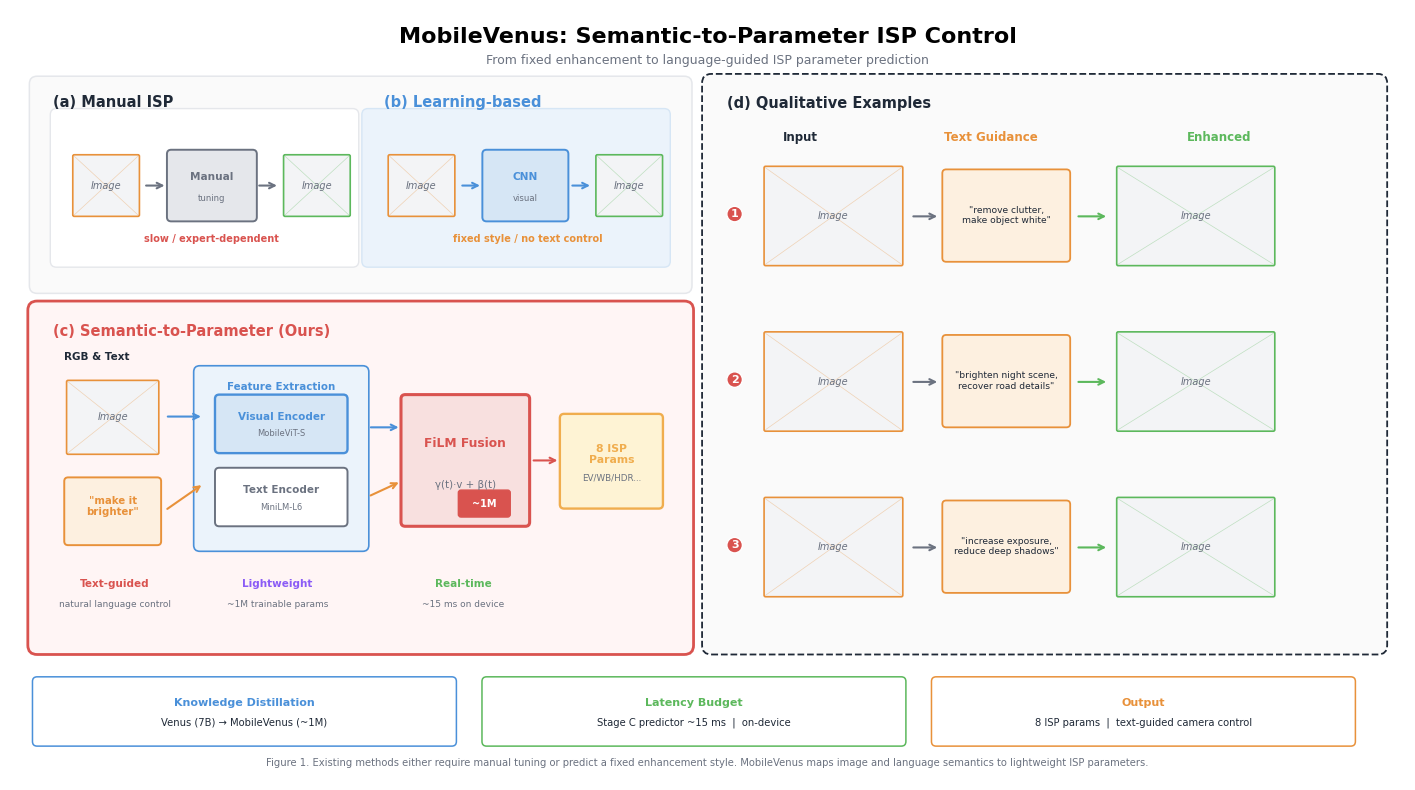

Generate this figure with matplotlib:
"""
Figure 1 Teaser — compact paper-style layout.
Left: (a)(b)(c) method comparison and our architecture.
Right: (d) qualitative examples using local images.
"""
from pathlib import Path

import matplotlib
import matplotlib.image as mpimg
import matplotlib.pyplot as plt
from matplotlib.patches import FancyBboxPatch

matplotlib.rcParams["font.family"] = ["DejaVu Sans", "Arial", "SimHei"]
matplotlib.rcParams["axes.unicode_minus"] = False

IMG_DIR = r"e:\智能相机\效果对比"
IMG = {
    "raw_device": IMG_DIR + r"\原图\1.jpg",
    "enh_device": IMG_DIR + r"\生成图像\1.jpeg",
    "raw_road": IMG_DIR + r"\原图\2.jpg",
    "enh_road": IMG_DIR + r"\生成图像\2.1.jpeg",
    "raw_night": IMG_DIR + r"\原图\3.jpg",
    "enh_night": IMG_DIR + r"\生成图像\3.1.jpeg",
    "raw_room": IMG_DIR + r"\原图\4.png",
}

C_BLUE = "#4A90D9"
C_BLUE_L = "#D6E6F5"
C_BLUE_BG = "#EBF3FB"
C_ORG = "#E8913A"
C_ORG_L = "#FDF0E0"
C_GRN = "#5CB85C"
C_GRN_L = "#DFF0DF"
C_RED = "#D9534F"
C_RED_L = "#F8E0DF"
C_YEL = "#F0AD4E"
C_YEL_L = "#FEF3D4"
C_PUR = "#8B5CF6"
C_GR = "#6B7280"
C_GR_D = "#1F2937"
C_GR_L = "#E5E7EB"
WH = "#FFFFFF"
BLK = "#000000"

W, H = 18, 10
fig, ax = plt.subplots(figsize=(W, H))
ax.set_xlim(0, W)
ax.set_ylim(0, H)
ax.axis("off")
fig.patch.set_facecolor(WH)


def box(x, y, w, h, fc=WH, ec=C_BLUE, lw=1.4, ls="-", rad=0.06, z=2):
    patch = FancyBboxPatch(
        (x, y),
        w,
        h,
        boxstyle=f"round,pad={rad}",
        facecolor=fc,
        edgecolor=ec,
        linewidth=lw,
        linestyle=ls,
        zorder=z,
    )
    ax.add_patch(patch)
    return patch


def text(x, y, s, fs=8, color=C_GR_D, ha="center", va="center", fw="normal", **kwargs):
    ax.text(
        x,
        y,
        s,
        fontsize=fs,
        color=color,
        ha=ha,
        va=va,
        fontweight=fw,
        zorder=8,
        **kwargs,
    )


def arrow(x1, y1, x2, y2, color=C_GR, lw=1.5, style="->"):
    ax.annotate(
        "",
        xy=(x2, y2),
        xytext=(x1, y1),
        arrowprops=dict(arrowstyle=style, color=color, lw=lw),
        zorder=5,
    )


def image(x, y, w, h, key, ec=C_GR, label="Image"):
    path = IMG.get(key)
    if path and Path(path).exists():
        img = mpimg.imread(path)
        ax.imshow(img, extent=[x, x + w, y, y + h], aspect="auto", interpolation="bilinear", zorder=3)
        box(x, y, w, h, fc="none", ec=ec, lw=1.8, rad=0.015, z=6)
    else:
        box(x, y, w, h, fc="#F3F4F6", ec=ec, lw=1.2, rad=0.02)
        ax.plot([x, x + w], [y, y + h], color=ec, lw=0.5, alpha=0.35, zorder=4)
        ax.plot([x + w, x], [y, y + h], color=ec, lw=0.5, alpha=0.35, zorder=4)
        text(x + w / 2, y + h / 2, label, fs=7, color=C_GR, style="italic")


def module(x, y, w, h, title, subtitle="", fc=WH, ec=C_BLUE, fs=8, lw=1.4):
    box(x, y, w, h, fc=fc, ec=ec, lw=lw, rad=0.055)
    if "\n" in title:
        text(x + w / 2, y + h * 0.58, title, fs=fs, color=ec, fw="bold")
    else:
        text(x + w / 2, y + h * 0.64, title, fs=fs, color=ec, fw="bold")
    if subtitle:
        text(x + w / 2, y + h * 0.30, subtitle, fs=fs - 1.5, color=C_GR)


def panel_label(x, y, label, title, color=C_GR_D):
    text(x, y, f"{label} {title}", fs=10.5, color=color, fw="bold", ha="left")


text(W / 2, 9.65, "MobileVenus: Semantic-to-Parameter ISP Control", fs=16, color=BLK, fw="bold")
text(W / 2, 9.35, "From fixed enhancement to language-guided ISP parameter prediction", fs=9, color=C_GR)

# Left top: compact comparison
box(0.35, 6.42, 8.35, 2.62, fc="#FAFAFA", ec=C_GR_L, lw=1.1, rad=0.10, z=0)
box(0.60, 6.74, 3.82, 1.90, fc=WH, ec=C_GR_L, lw=1.0, rad=0.08, z=1)
box(4.62, 6.74, 3.82, 1.90, fc=C_BLUE_BG, ec=C_BLUE_L, lw=1.0, rad=0.08, z=1)
panel_label(0.55, 8.80, "(a)", "Manual ISP", C_GR_D)
panel_label(4.82, 8.80, "(b)", "Learning-based", C_BLUE)

image(0.83, 7.34, 0.82, 0.76, "raw_road", ec=C_ORG)
arrow(1.72, 7.72, 2.03, 7.72, C_GR)
module(2.08, 7.31, 1.05, 0.82, "Manual", "tuning", fc=C_GR_L, ec=C_GR, fs=7.6)
arrow(3.18, 7.72, 3.48, 7.72, C_GR)
image(3.55, 7.34, 0.82, 0.76, "enh_road", ec=C_GRN)
text(2.60, 7.02, "slow / expert-dependent", fs=7.0, color=C_RED, fw="bold")

image(4.90, 7.34, 0.82, 0.76, "raw_device", ec=C_ORG)
arrow(5.80, 7.72, 6.10, 7.72, C_BLUE)
module(6.15, 7.31, 1.00, 0.82, "CNN", "visual", fc=C_BLUE_L, ec=C_BLUE, fs=7.6)
arrow(7.22, 7.72, 7.52, 7.72, C_BLUE)
image(7.58, 7.34, 0.82, 0.76, "enh_device", ec=C_GRN)
text(6.68, 7.02, "fixed style / no text control", fs=7.0, color=C_ORG, fw="bold")

# Left bottom: ours architecture
box(0.35, 1.75, 8.35, 4.35, fc="#FFF5F5", ec=C_RED, lw=2.0, rad=0.12, z=0)
panel_label(0.55, 5.82, "(c)", "Semantic-to-Parameter (Ours)", C_RED)
text(0.70, 5.50, "RGB & Text", fs=7.5, color=C_GR_D, fw="bold", ha="left")

image(0.75, 4.25, 1.15, 0.92, "raw_room", ec=C_ORG)
box(0.75, 3.10, 1.15, 0.78, fc=C_ORG_L, ec=C_ORG, lw=1.4, rad=0.05)
text(1.325, 3.55, "\"make it\nbrighter\"", fs=7.3, color=C_ORG, fw="bold")
arrow(2.00, 4.72, 2.50, 4.72, C_BLUE)
arrow(2.00, 3.50, 2.50, 3.85, C_ORG)

box(2.45, 3.05, 2.10, 2.25, fc=C_BLUE_BG, ec=C_BLUE, lw=1.2, rad=0.08, z=1)
text(3.50, 5.10, "Feature Extraction", fs=7.4, color=C_BLUE, fw="bold")
module(2.70, 4.30, 1.60, 0.65, "Visual Encoder", "MobileViT-S", fc=C_BLUE_L, ec=C_BLUE, fs=7.5, lw=1.7)
module(2.70, 3.35, 1.60, 0.65, "Text Encoder", "MiniLM-L6", fc=WH, ec=C_GR, fs=7.5, lw=1.4)

arrow(4.62, 4.58, 5.05, 4.58, C_BLUE)
arrow(4.62, 3.68, 5.05, 3.88, C_ORG)
module(5.10, 3.35, 1.55, 1.60, "FiLM Fusion", "γ(t)·v + β(t)", fc=C_RED_L, ec=C_RED, fs=8.8, lw=2.2)
box(5.82, 3.45, 0.60, 0.28, fc=C_RED, ec=C_RED, lw=1, rad=0.035, z=5)
text(6.12, 3.59, "~1M", fs=7, color=WH, fw="bold")

arrow(6.72, 4.15, 7.10, 4.15, C_RED)
module(7.15, 3.58, 1.22, 1.12, "8 ISP\nParams", "EV/WB/HDR...", fc=C_YEL_L, ec=C_YEL, fs=7.8, lw=1.7)

text(1.35, 2.55, "Text-guided", fs=7.5, color=C_RED, fw="bold")
text(3.45, 2.55, "Lightweight", fs=7.5, color=C_PUR, fw="bold")
text(5.85, 2.55, "Real-time", fs=7.5, color=C_GRN, fw="bold")
text(1.35, 2.28, "natural language control", fs=6.5, color=C_GR)
text(3.45, 2.28, "~1M trainable params", fs=6.5, color=C_GR)
text(5.85, 2.28, "~15 ms on device", fs=6.5, color=C_GR)

# Right: qualitative examples
box(9.05, 1.75, 8.60, 7.30, fc="#FAFAFA", ec=C_GR_D, lw=1.3, ls="--", rad=0.12, z=0)
panel_label(9.25, 8.78, "(d)", "Qualitative Examples", C_GR_D)
text(10.20, 8.35, "Input", fs=8.5, color=C_GR_D, fw="bold")
text(12.65, 8.35, "Text Guidance", fs=8.5, color=C_ORG, fw="bold")
text(15.60, 8.35, "Enhanced", fs=8.5, color=C_GRN, fw="bold")

rows = [
    ("raw_device", "enh_device", "\"remove clutter,\nmake object white\""),
    ("raw_road", "enh_road", "\"brighten night scene,\nrecover road details\""),
    ("raw_night", "enh_night", "\"increase exposure,\nreduce deep shadows\""),
]
ys = [6.70, 4.55, 2.40]
for i, ((raw, enh, prompt), y) in enumerate(zip(rows, ys), start=1):
    text(
        9.35,
        y + 0.65,
        f"{i}",
        fs=8,
        color=WH,
        fw="bold",
        bbox=dict(boxstyle="circle,pad=0.25", fc=C_RED, ec=WH, lw=1),
    )
    image(9.75, y, 1.75, 1.25, raw, ec=C_ORG)
    arrow(11.62, y + 0.62, 12.00, y + 0.62, C_GR)
    box(12.08, y + 0.08, 1.55, 1.10, fc=C_ORG_L, ec=C_ORG, lw=1.3, rad=0.05)
    text(12.855, y + 0.63, prompt, fs=6.6, color=C_GR_D)
    arrow(13.75, y + 0.62, 14.18, y + 0.62, C_GRN)
    image(14.30, y, 2.00, 1.25, enh, ec=C_GRN)

# Bottom summary
box(0.35, 0.50, 5.35, 0.78, fc=WH, ec=C_BLUE, lw=1.1, rad=0.06)
text(3.025, 1.00, "Knowledge Distillation", fs=8, color=C_BLUE, fw="bold")
text(3.025, 0.75, "Venus (7B) → MobileVenus (~1M)", fs=7.2, color=C_GR_D)

box(6.15, 0.50, 5.35, 0.78, fc=WH, ec=C_GRN, lw=1.1, rad=0.06)
text(8.825, 1.00, "Latency Budget", fs=8, color=C_GRN, fw="bold")
text(8.825, 0.75, "Stage C predictor ~15 ms  |  on-device", fs=7.2, color=C_GR_D)

box(11.95, 0.50, 5.35, 0.78, fc=WH, ec=C_ORG, lw=1.1, rad=0.06)
text(14.625, 1.00, "Output", fs=8, color=C_ORG, fw="bold")
text(14.625, 0.75, "8 ISP params  |  text-guided camera control", fs=7.2, color=C_GR_D)

text(
    W / 2,
    0.16,
    "Figure 1. Existing methods either require manual tuning or predict a fixed enhancement style. "
    "MobileVenus maps image and language semantics to lightweight ISP parameters.",
    fs=7.2,
    color=C_GR,
    va="bottom",
)

out = r"e:\智能相机\Venus_CVPR2026-main\IntelligenceCamera\images\architecture\figure1_teaser.png"
plt.savefig(out, dpi=260, bbox_inches="tight", facecolor=WH, pad_inches=0.12)
print(f"Saved: {out}")
plt.show()
